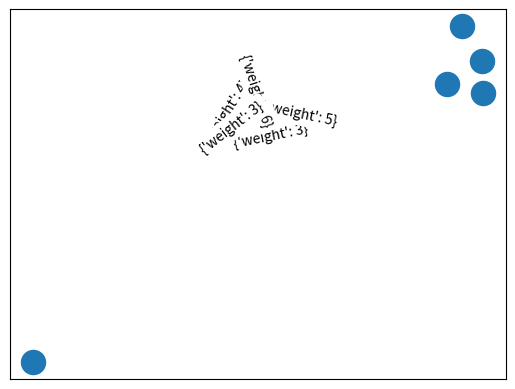

Write the Python code that produced this figure.
import matplotlib.pyplot as plt
import networkx as nx

# vertex: tuple of (name of unit, generation=+1/consumption=-1)

W = ("WindFarm", 1)
S = ("SolarFarm", 1)
D = ("Neighborhood", -1)
B = ("Battery", 1)
P = ("PowerPlant", 1)

def main():
  constructSimpleGrid()

def constructSimpleGrid():
	G = nx.MultiDiGraph()
	G.add_node(W)
	G.add_node(S)
	G.add_node(D)
	G.add_node(B)
	G.add_node(P)




	G.add_edge(W, B, weight=3)
	G.add_edge(S, B, weight=4)
	G.add_edge(S, D, weight=6)
	G.add_edge(W, D, weight=5)
	G.add_edge(B, D, weight=3)

	for u, v, keys, weight in G.edges(data='weight', keys=True):
		if weight is not None:
			print(u, "is connected to", v, "with distance", weight)
			
	# nx.draw_planar(G)
	nodes = nx.draw_networkx_nodes(G, pos=nx.spring_layout(G))
	p = pos=nx.spring_layout(G)
	print(p)
	edge_labels = nx.draw_networkx_edge_labels(G,  p)
	plt.show()
	# nodes = nx.draw_networkx_nodes(G, pos=nx.spring_layout(G))

if __name__ == '__main__':
	main()
